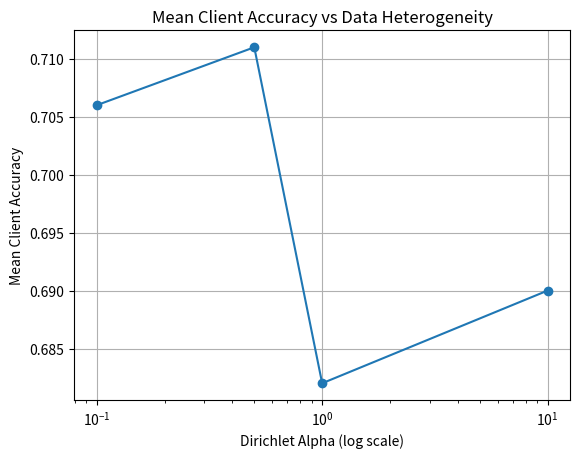
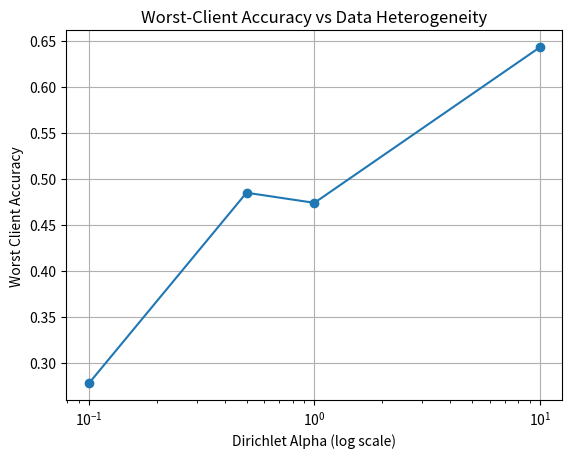

Reproduce these figures in Python, in order.
# plots/plot_results.py

import matplotlib.pyplot as plt

def plot_accuracy_vs_alpha(results):
    """
    results: list of dicts with keys:
        'alpha', 'mean_acc', 'worst_acc'
    """

    alphas = [r["alpha"] for r in results]
    mean_acc = [r["mean_acc"] for r in results]
    worst_acc = [r["worst_acc"] for r in results]

    # Plot Mean Accuracy
    plt.figure()
    plt.plot(alphas, mean_acc, marker='o')
    plt.xscale("log")
    plt.xlabel("Dirichlet Alpha (log scale)")
    plt.ylabel("Mean Client Accuracy")
    plt.title("Mean Client Accuracy vs Data Heterogeneity")
    plt.grid(True)
    plt.show()

    # Plot Worst-Client Accuracy
    plt.figure()
    plt.plot(alphas, worst_acc, marker='o')
    plt.xscale("log")
    plt.xlabel("Dirichlet Alpha (log scale)")
    plt.ylabel("Worst Client Accuracy")
    plt.title("Worst-Client Accuracy vs Data Heterogeneity")
    plt.grid(True)
    plt.show()


results = [
    {"alpha": 10.0, "mean_acc": 0.690, "worst_acc": 0.643},
    {"alpha": 1.0,  "mean_acc": 0.682, "worst_acc": 0.474},
    {"alpha": 0.5,  "mean_acc": 0.711, "worst_acc": 0.485},
    {"alpha": 0.1,  "mean_acc": 0.706, "worst_acc": 0.278},
]

plot_accuracy_vs_alpha(results)
